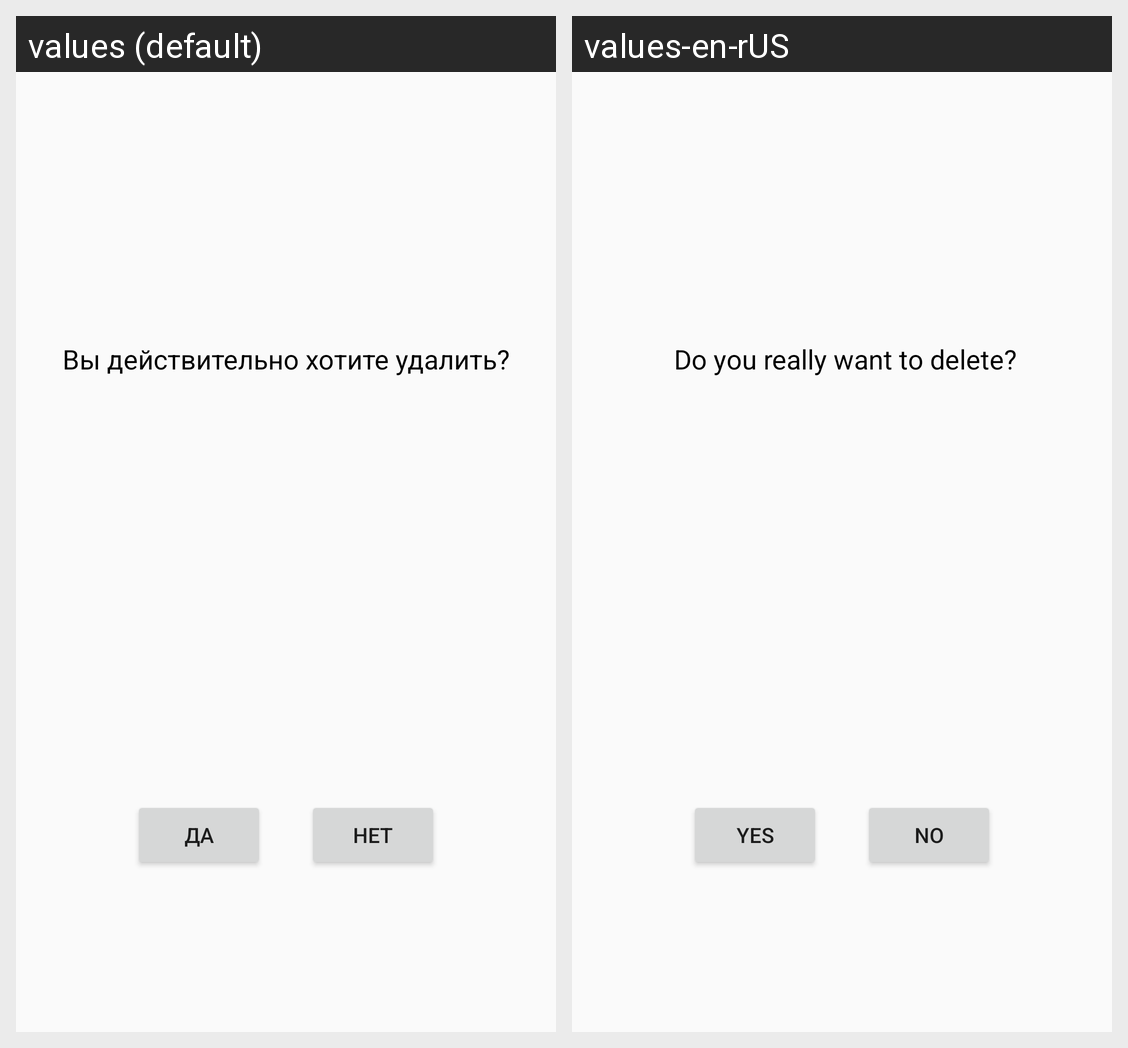

Strings drawn on this Android screen and how each of the app's shown locales translates them:
Android screen res/layout/drop_fridge_dialog.xml rendered under 2 locales, left to right: values (default), values-en-rUS. Device: Nexus 5 (rendered at 1080×1920; each locale shown at half size, 540×960, under a caption strip naming it); theme Theme.MyFridge.
Strings drawn on this screen, with the default value and each locale's value (text and hints the layout hard-codes, and strings that could not be matched under every locale, appear in the picture but are not listed):

DropFridgeName
  values: Вы действительно хотите удалить?
  values-en-rUS:  Do you really want to delete?

DropFridgeAccept
  values: Да
  values-en-rUS: Yes

DropFridgeReject
  values: Нет
  values-en-rUS: No
